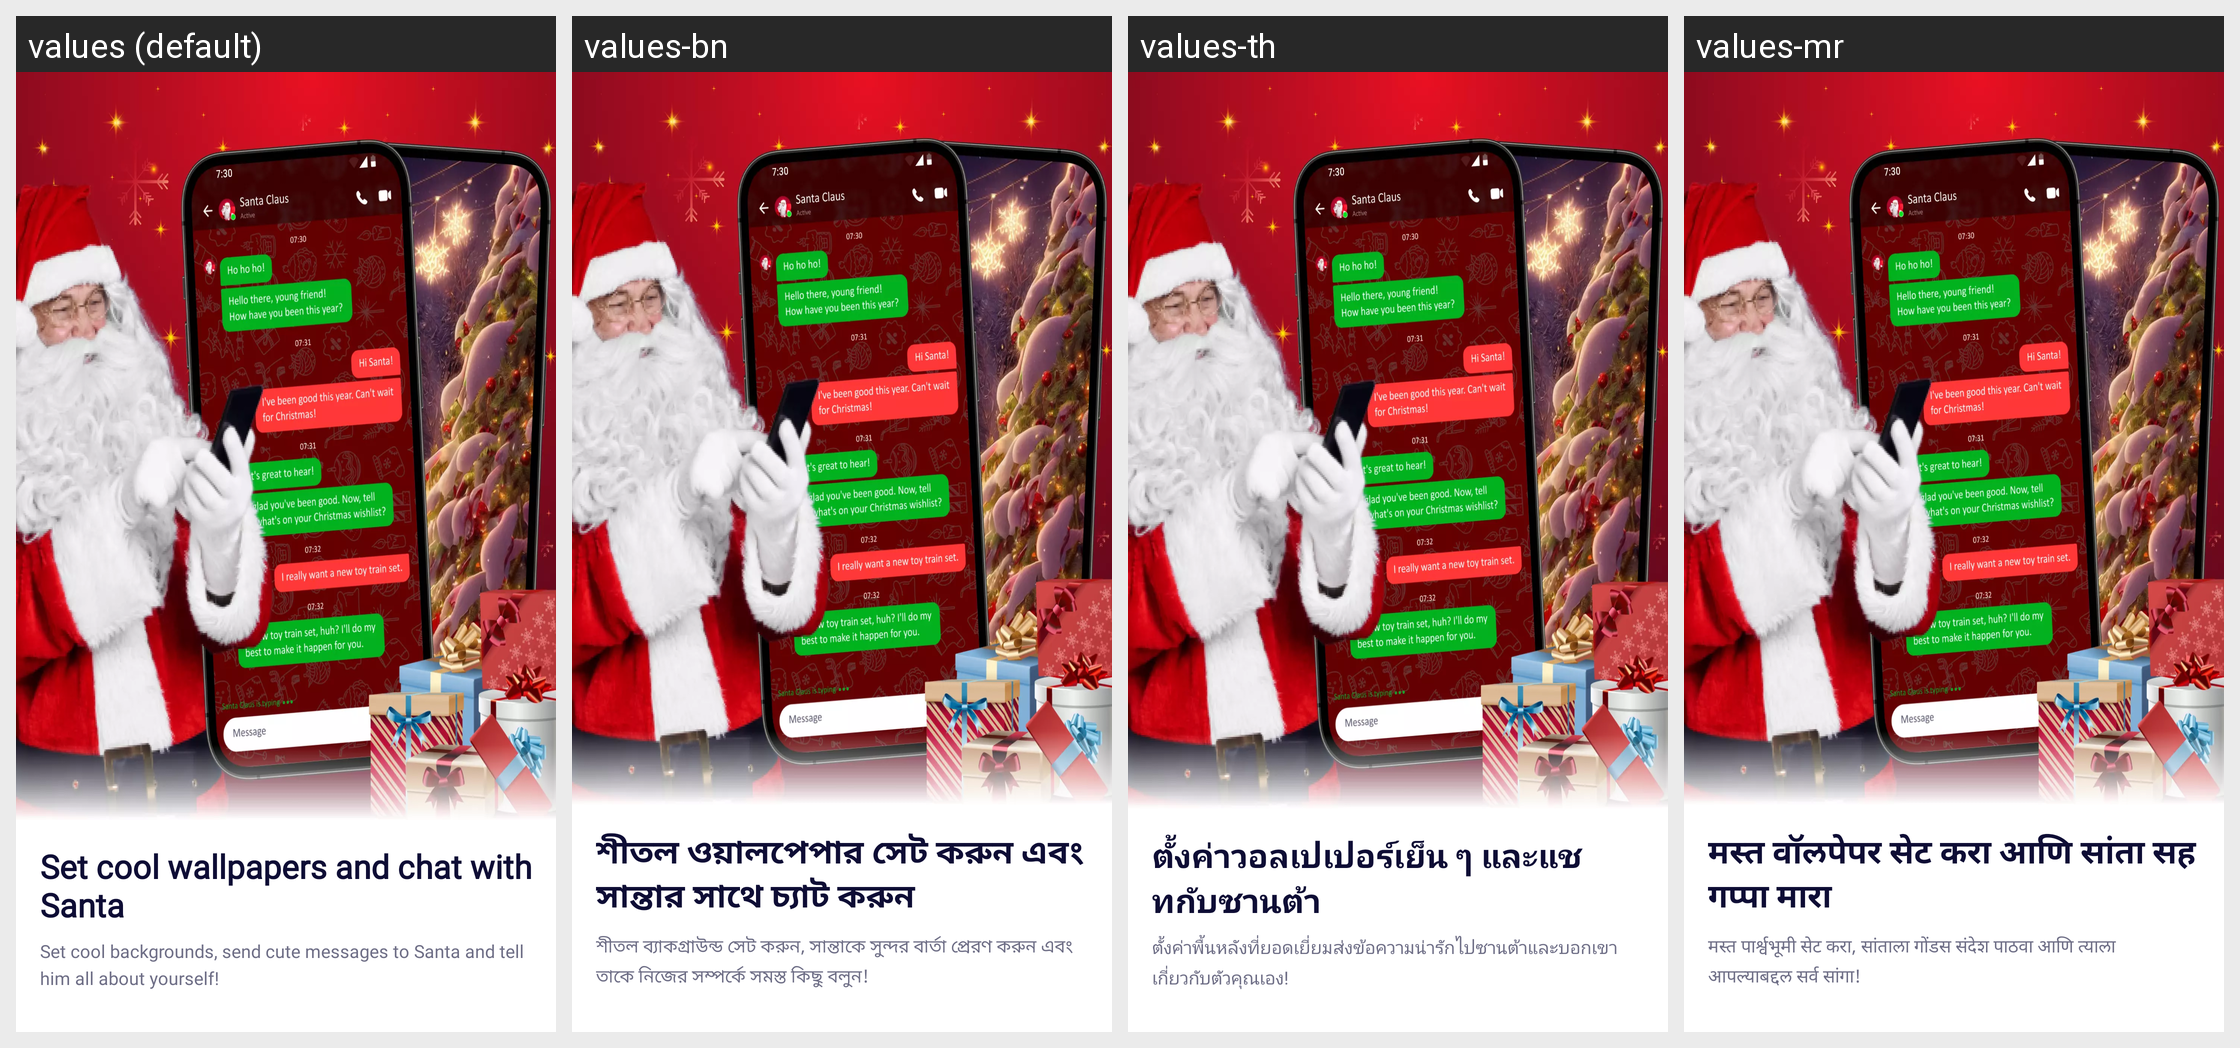

For this localized Android screen grid, give each drawn string resource with its value in every locale shown.
Android screen res/layout/fragment_onboard_third.xml rendered under 4 locales, left to right: values (default), values-bn, values-th, values-mr. Device: Nexus 5 (rendered at 1080×1920; each locale shown at half size, 540×960, under a caption strip naming it); theme AppTheme.
Other locales in the repository, not shown: values-de, values-en, values-es, values-fr, values-hi, values-it, values-ja, values-ko, values-pt, values-ru, values-ta, values-te, values-tr, values-zh.
Strings drawn on this screen, with the default value and each locale's value (text and hints the layout hard-codes, and strings that could not be matched under every locale, appear in the picture but are not listed):

title_onboard_third
  values: Set cool wallpapers and chat with Santa
  values-bn: শীতল ওয়ালপেপার সেট করুন এবং সান্তার সাথে চ্যাট করুন
  values-th: ตั้งค่าวอลเปเปอร์เย็น ๆ และแชทกับซานต้า
  values-mr: मस्त वॉलपेपर सेट करा आणि सांता सह गप्पा मारा

desc_onboard_third
  values: Set cool backgrounds, send cute messages to Santa and tell him all about yourself!
  values-bn: শীতল ব্যাকগ্রাউন্ড সেট করুন, সান্তাকে সুন্দর বার্তা প্রেরণ করুন এবং তাকে নিজের সম্পর্কে সমস্ত কিছু বলুন!
  values-th: ตั้งค่าพื้นหลังที่ยอดเยี่ยมส่งข้อความน่ารักไปซานต้าและบอกเขาเกี่ยวกับตัวคุณเอง!
  values-mr: मस्त पार्श्वभूमी सेट करा, सांताला गोंडस संदेश पाठवा आणि त्याला आपल्याबद्दल सर्व सांगा!
